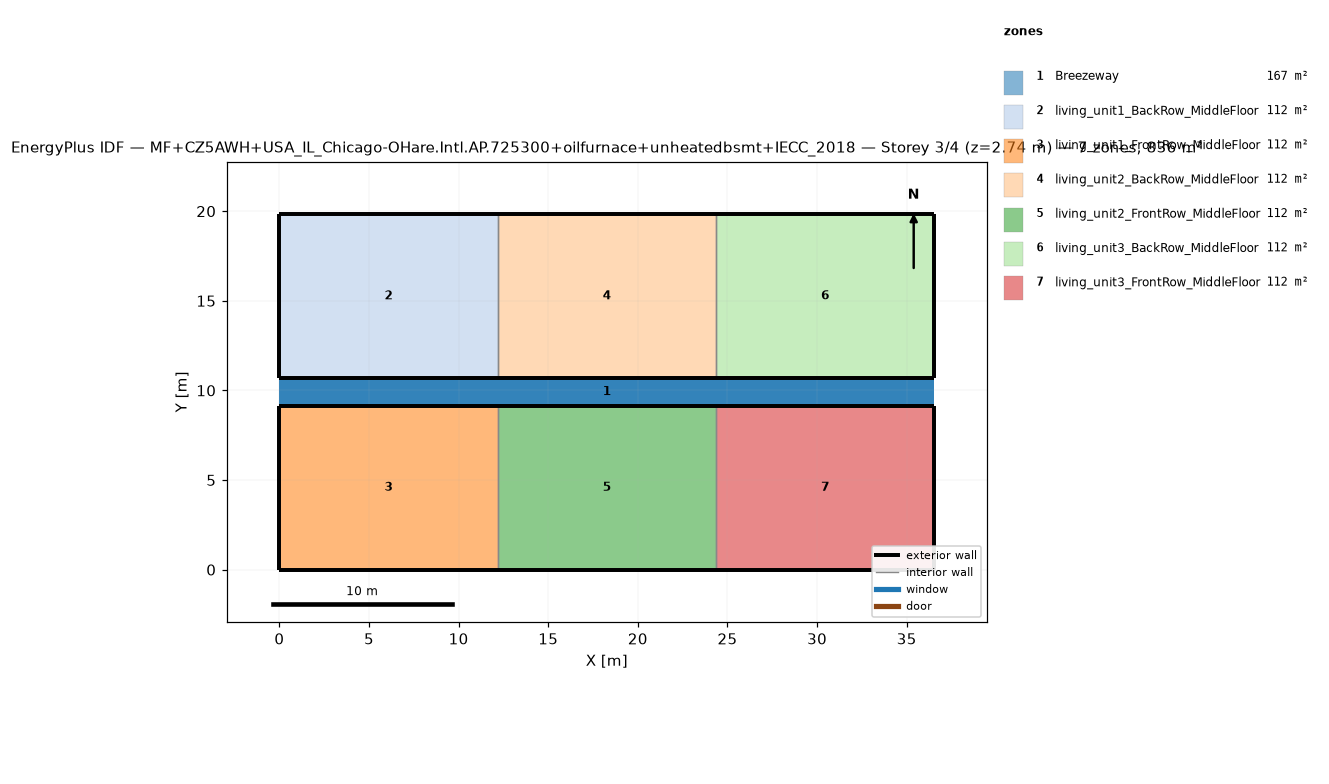
=== STOREY PLAN SPEC (per zone: floor XY polygon, exterior-wall plan segments, windows/doors) ===
zone 1: Breezeway  (167.0 m²)
  floor: (36.54, 9.16) (0.00, 9.16) (0.00, 10.68) (36.54, 10.68)
  floor: (36.54, 9.16) (0.00, 9.16) (0.00, 10.68) (36.54, 10.68)
  floor: (36.54, 9.16) (0.00, 9.16) (0.00, 10.68) (36.54, 10.68)
zone 2: living_unit1_BackRow_MiddleFloor  (111.5 m²)
  floor: (12.18, 10.68) (0.00, 10.68) (0.00, 19.84) (12.18, 19.84)
  exterior wall: (0.00, 10.68) – (12.18, 10.68)  [12.2 m]
  exterior wall: (12.18, 19.84) – (0.00, 19.84)  [12.2 m]
  exterior wall: (0.00, 19.84) – (0.00, 10.68)  [9.2 m]
  interior walls: 1
zone 3: living_unit1_FrontRow_MiddleFloor  (111.5 m²)
  floor: (12.18, 0.00) (0.00, 0.00) (0.00, 9.16) (12.18, 9.16)
  exterior wall: (0.00, 0.00) – (12.18, 0.00)  [12.2 m]
  exterior wall: (12.18, 9.16) – (0.00, 9.16)  [12.2 m]
  exterior wall: (0.00, 9.16) – (0.00, 0.00)  [9.2 m]
  interior walls: 1
zone 4: living_unit2_BackRow_MiddleFloor  (111.5 m²)
  floor: (24.36, 10.68) (12.18, 10.68) (12.18, 19.84) (24.36, 19.84)
  exterior wall: (12.18, 10.68) – (24.36, 10.68)  [12.2 m]
  exterior wall: (24.36, 19.84) – (12.18, 19.84)  [12.2 m]
  interior walls: 2
zone 5: living_unit2_FrontRow_MiddleFloor  (111.5 m²)
  floor: (24.36, 0.00) (12.18, 0.00) (12.18, 9.16) (24.36, 9.16)
  exterior wall: (12.18, 0.00) – (24.36, 0.00)  [12.2 m]
  exterior wall: (24.36, 9.16) – (12.18, 9.16)  [12.2 m]
  interior walls: 2
zone 6: living_unit3_BackRow_MiddleFloor  (111.5 m²)
  floor: (36.54, 10.68) (24.36, 10.68) (24.36, 19.84) (36.54, 19.84)
  exterior wall: (24.36, 10.68) – (36.54, 10.68)  [12.2 m]
  exterior wall: (36.54, 10.68) – (36.54, 19.84)  [9.2 m]
  exterior wall: (36.54, 19.84) – (24.36, 19.84)  [12.2 m]
  interior walls: 1
zone 7: living_unit3_FrontRow_MiddleFloor  (111.5 m²)
  floor: (36.54, 0.00) (24.36, 0.00) (24.36, 9.16) (36.54, 9.16)
  exterior wall: (24.36, 0.00) – (36.54, 0.00)  [12.2 m]
  exterior wall: (36.54, 0.00) – (36.54, 9.16)  [9.2 m]
  exterior wall: (36.54, 9.16) – (24.36, 9.16)  [12.2 m]
  interior walls: 1

=== DERIVED (storey summary) ===
Building: MF+CZ5AWH+USA_IL_Chicago-OHare.Intl.AP.725300+oilfurnace+unheatedbsmt+IECC_2018
Storey: 3 of 4  (floor level z = 2.74 m)
Storey gross floor area: 836.2 m²
Zones on this storey: 7
  - Breezeway: floor 167.0 m²
  - living_unit1_BackRow_MiddleFloor: floor 111.5 m²; exterior wall 33.5 m (86.9 m²); WWR 0.0%
  - living_unit1_FrontRow_MiddleFloor: floor 111.5 m²; exterior wall 33.5 m (86.9 m²); WWR 0.0%
  - living_unit2_BackRow_MiddleFloor: floor 111.5 m²; exterior wall 24.4 m (63.1 m²); WWR 0.0%
  - living_unit2_FrontRow_MiddleFloor: floor 111.5 m²; exterior wall 24.4 m (63.1 m²); WWR 0.0%
  - living_unit3_BackRow_MiddleFloor: floor 111.5 m²; exterior wall 33.5 m (86.9 m²); WWR 0.0%
  - living_unit3_FrontRow_MiddleFloor: floor 111.5 m²; exterior wall 33.5 m (86.9 m²); WWR 0.0%
Zone adjacency (shared interzone walls):
  - living_unit1_BackRow_MiddleFloor ↔ living_unit2_BackRow_MiddleFloor
  - living_unit1_FrontRow_MiddleFloor ↔ living_unit2_FrontRow_MiddleFloor
  - living_unit2_BackRow_MiddleFloor ↔ living_unit3_BackRow_MiddleFloor
  - living_unit2_FrontRow_MiddleFloor ↔ living_unit3_FrontRow_MiddleFloor